Dataset: dataset (GitHub, Jagjeetjani/plant-disease-classification). Classes: apple apple scab, apple black rot, apple healthy, corn maize common rust, corn maize northern leaf blight, corn maize healthy, pepper bell bacterial spot, pepper bell healthy, potato early blight, potato late blight, potato healthy, tomato early blight, tomato late blight, tomato yellow leaf curl virus, tomato healthy.

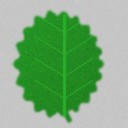
Label: apple healthy

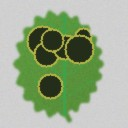
Label: apple apple scab

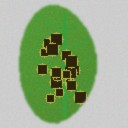
Label: pepper bell bacterial spot

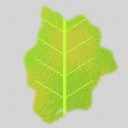
Label: tomato yellow leaf curl virus

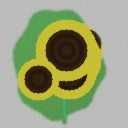
Label: potato early blight

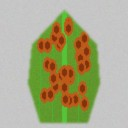
Label: corn maize common rust
